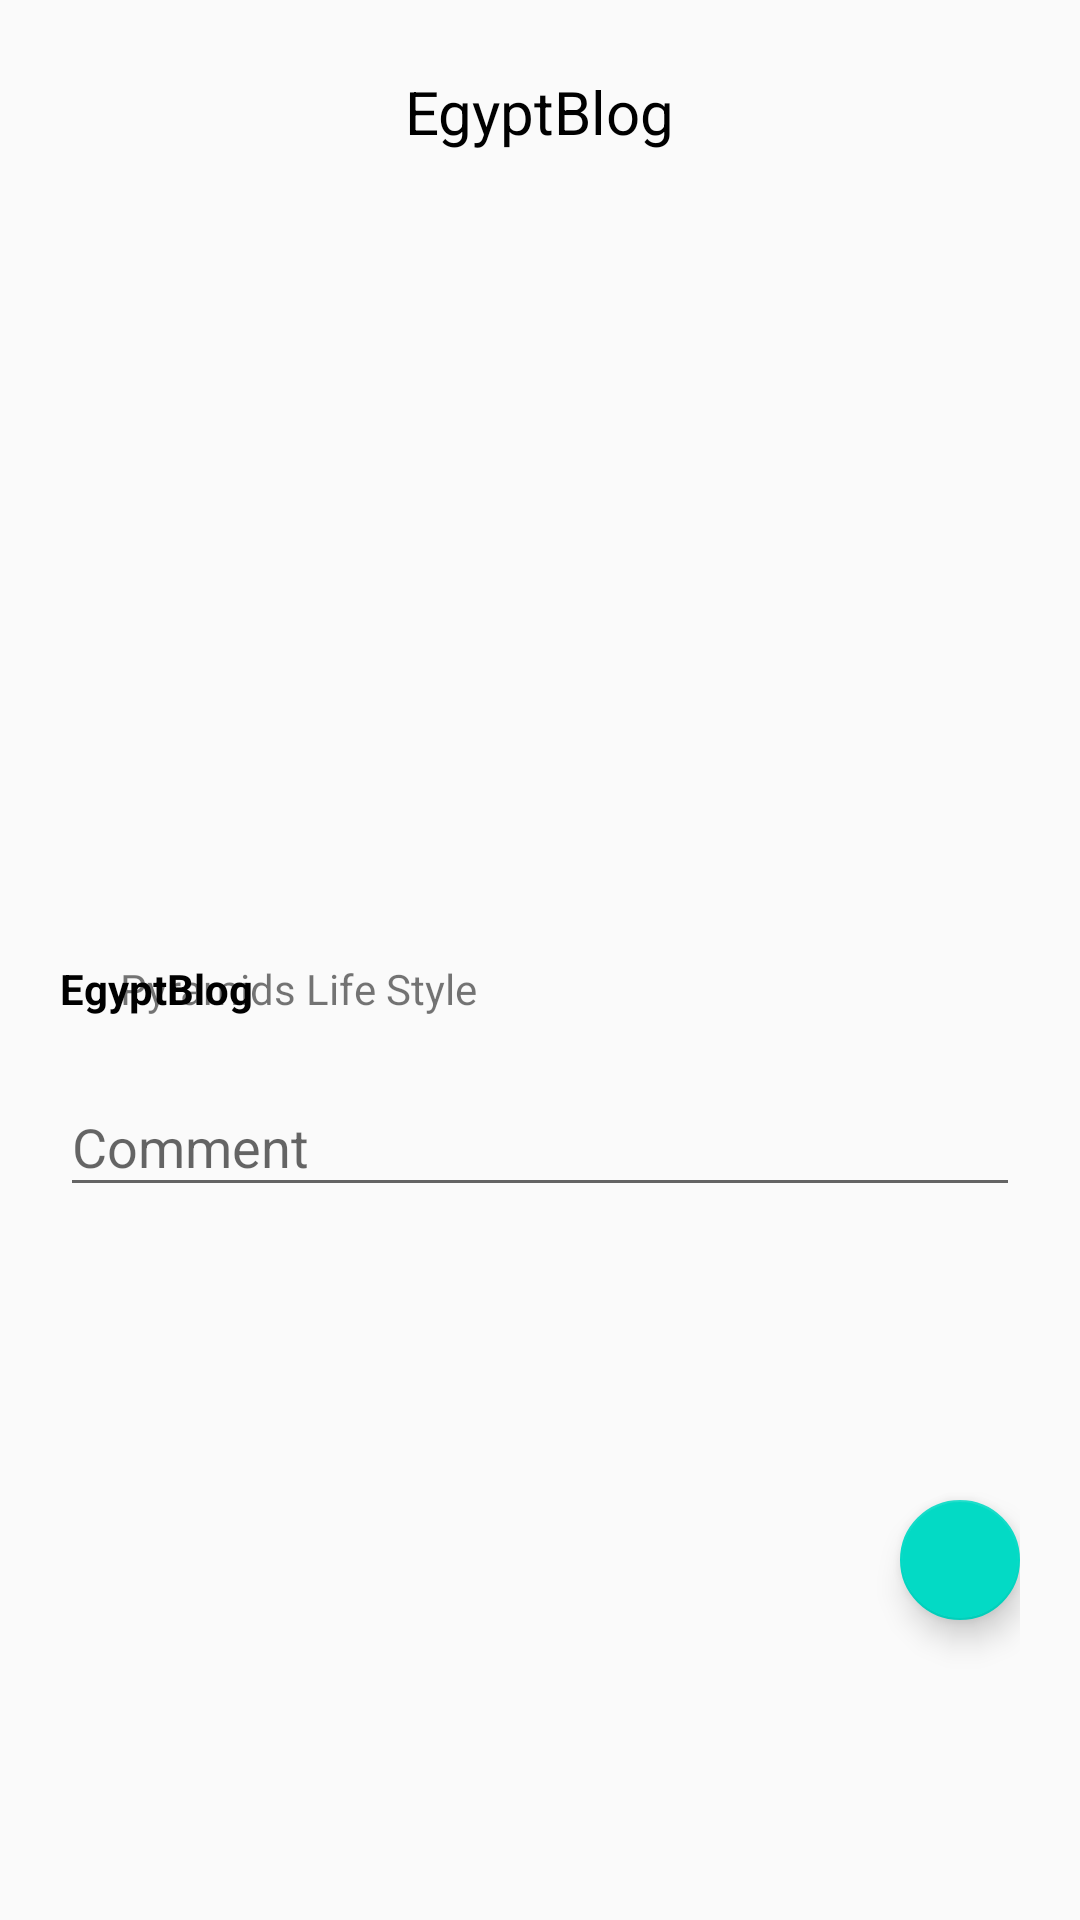

Write the Android layout XML for this screen, with the resource values it uses.
<!-- AndroidManifest.xml: application theme AppTheme -->
<!-- res/layout/fragment_home.xml -->
<?xml version="1.0" encoding="utf-8"?>
<FrameLayout xmlns:android="http://schemas.android.com/apk/res/android"
    xmlns:tools="http://schemas.android.com/tools"
    android:layout_width="match_parent"
    android:layout_height="match_parent"
    xmlns:app="http://schemas.android.com/apk/res-auto">

    <LinearLayout
        android:layout_width="match_parent"
        android:layout_height="wrap_content"
        android:orientation="vertical">

        <RelativeLayout
            android:layout_width="match_parent"
            android:layout_height="300dp"
            android:padding="20dp">


            <androidx.appcompat.widget.AppCompatImageView
                android:id="@+id/iv_post"
                android:layout_width="match_parent"
                android:layout_height="200dp"
                android:layout_centerVertical="true"
                app:srcCompat="@drawable/egypt"/>
            <TextView
                android:layout_width="wrap_content"
                android:layout_height="wrap_content"
                android:layout_marginEnd="12dp"
                android:layout_above="@+id/iv_post"
                android:includeFontPadding="false"
                android:layout_centerHorizontal="true"
                android:textColor="#000"
                android:text="EgyptBlog"
                android:textSize="20sp" />

        </RelativeLayout>

        <RelativeLayout
            android:layout_width="match_parent"
            android:layout_height="300dp"
            android:orientation="vertical"
            android:padding="20dp">

            <TextView
                android:id="@+id/tv_1"
                android:layout_width="100dp"
                android:layout_height="wrap_content"
                android:text="EgyptBlog"
                android:textColor="#000"
                android:textStyle="bold" />

            <TextView
                android:layout_width="300dp"
                android:layout_height="wrap_content"
                android:text="Pyramids Life Style"
                android:layout_alignParentRight="true"/>

            <com.google.android.material.textfield.TextInputLayout
                android:layout_width="match_parent"
                android:layout_height="wrap_content"
                android:layout_marginTop="30dp"
                android:hint="Comment">

                <com.google.android.material.textfield.TextInputEditText
                    android:id="@+id/ed_comment"
                    android:layout_width="match_parent"
                    android:layout_height="wrap_content" />
            </com.google.android.material.textfield.TextInputLayout>

            <com.google.android.material.floatingactionbutton.FloatingActionButton
                android:id="@+id/fab_add"
                android:layout_width="wrap_content"
                android:layout_height="wrap_content"
                android:layout_marginBottom="40dp"
                android:layout_alignParentBottom="true"
                android:layout_alignParentEnd="true"
                android:clickable="true"
                android:focusable="true"
                android:src="@drawable/ic_edit"
                app:fabSize="mini"/>
        </RelativeLayout>
    </LinearLayout>
</FrameLayout>
<!-- resources referenced by this layout -->
<resources>
  <style name="AppTheme" parent="Theme.MaterialComponents.Light.DarkActionBar.Bridge">
          
          <item name="colorPrimary">#000000</item>
          <item name="colorPrimaryDark">#FFFFFF</item>
          <item name="colorAccent">@color/colorAccent</item>
      </style>
  <!-- not gathered from this repository: default colours our renderer supplied (Android Studio template values) -->
  <color name="colorAccent">#FF03DAC5</color>
</resources>
